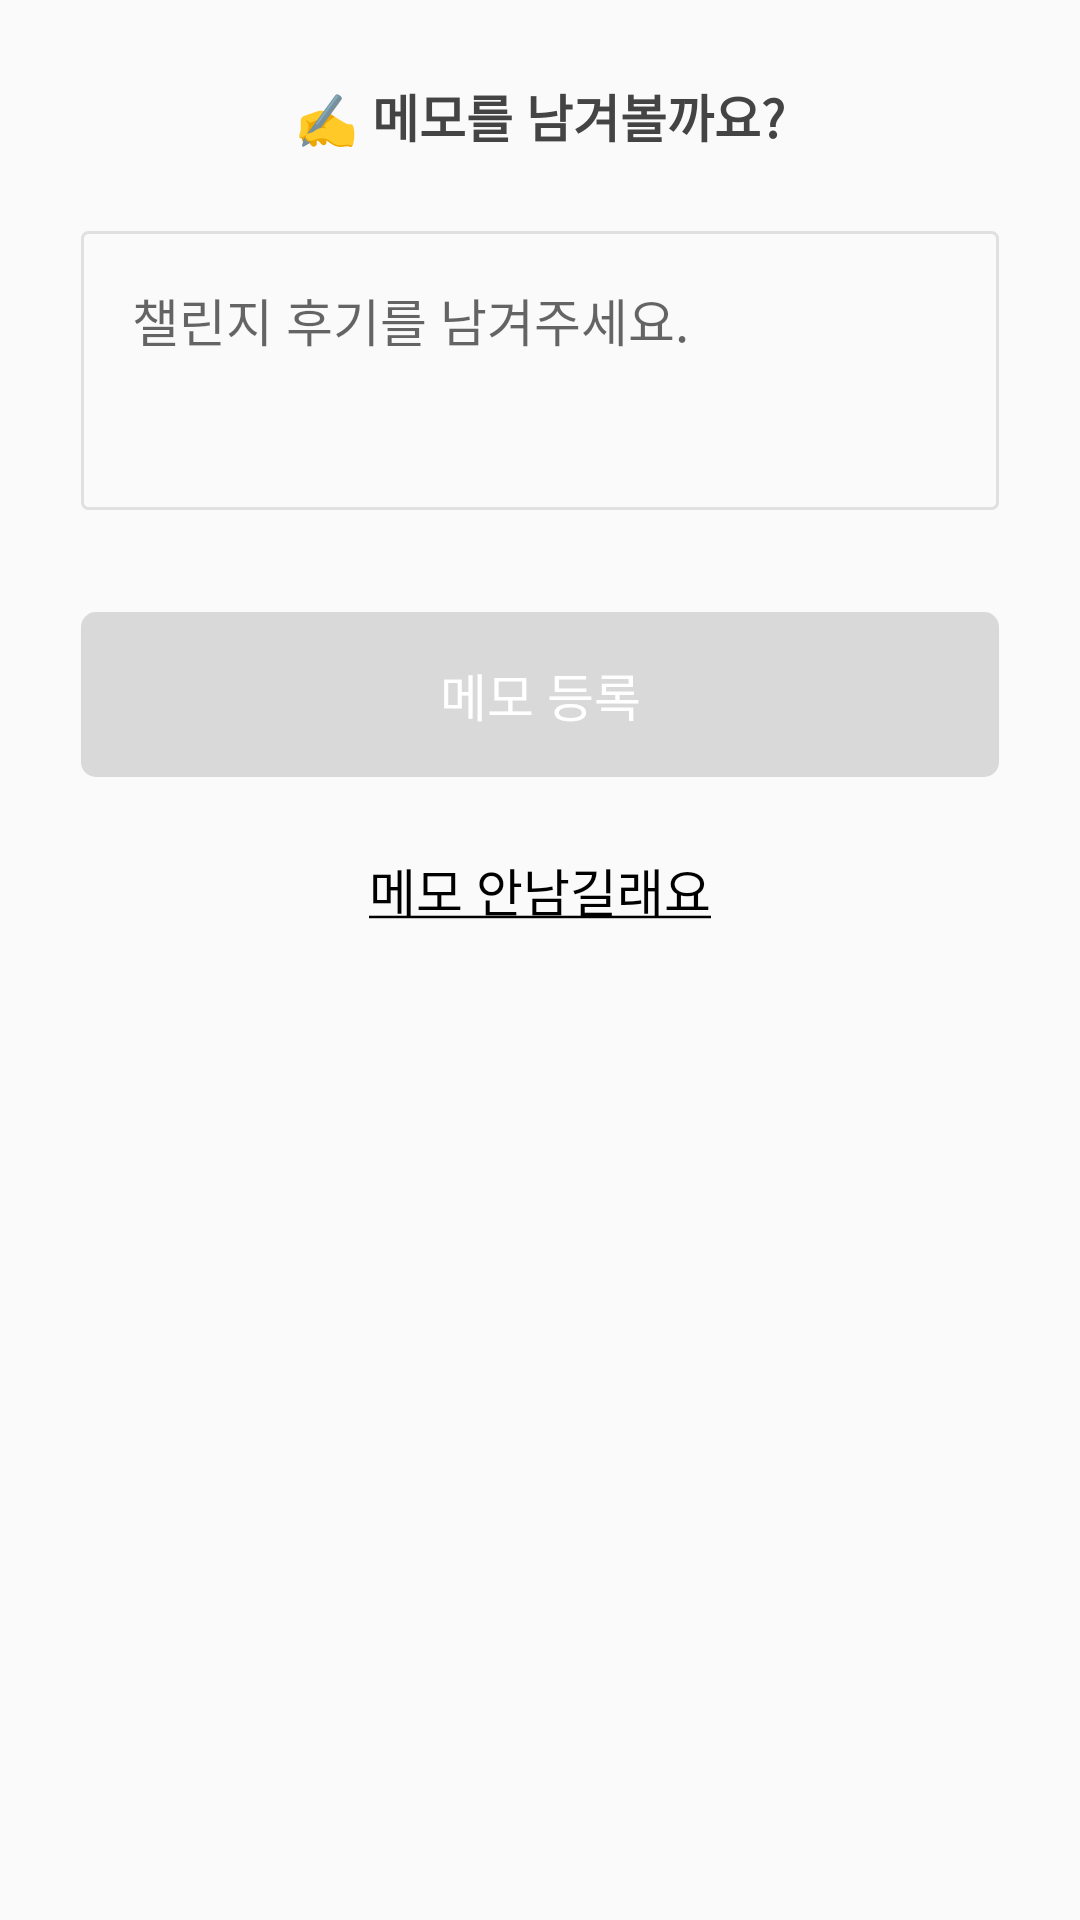

Here is an Android app screen rendered from its layout file. Give the layout XML and the strings, colors and styles it references.
<!-- AndroidManifest.xml: application theme Theme.MonthlyChallenges -->
<!-- res/layout/dialog_write_memo.xml -->
<?xml version="1.0" encoding="utf-8"?>
<LinearLayout xmlns:android="http://schemas.android.com/apk/res/android"
    android:layout_width="match_parent"
    android:layout_height="wrap_content"
    android:gravity="center_horizontal"
    android:orientation="vertical"
    android:paddingHorizontal="27dp">

    <TextView
        android:layout_width="wrap_content"
        android:layout_height="wrap_content"
        android:layout_marginVertical="26dp"
        android:text="@string/write_memo_title"
        android:textColor="@color/color_dark_grey"
        android:textSize="17sp"
        android:textStyle="bold" />

    <EditText
        android:id="@+id/edittext_memo"
        android:layout_width="match_parent"
        android:layout_height="93dp"
        android:background="@drawable/dr_rect_rounded_border_2"
        android:gravity="top"
        android:hint="@string/write_memo_hint"
        android:padding="17dp"
        android:textSize="17sp" />

    <Button
        android:id="@+id/button_write_memo"
        android:layout_width="match_parent"
        android:layout_height="55dp"
        android:layout_marginTop="34dp"
        android:background="@drawable/dialog_button_background_color"
        android:enabled="false"
        android:text="@string/write_button"
        android:textColor="@color/white"
        android:textSize="17sp" />

    <TextView
        android:id="@+id/textview_no_write_memo"
        android:layout_width="wrap_content"
        android:layout_height="wrap_content"
        android:layout_marginTop="25dp"
        android:layout_marginBottom="30dp"
        android:text="@string/write_no_text"
        android:textColor="@color/black"
        android:textSize="17sp" />

</LinearLayout>
<!-- resources referenced by this layout -->
<resources>
  <color name="black">#FF000000</color>
  <color name="color_dark_grey">#444444</color>
  <color name="white">#FFFFFFFF</color>
  <!-- drawable dialog_button_background_color (drawable-xhdpi) -->
  <?xml version="1.0" encoding="utf-8"?>
  <selector xmlns:android="http://schemas.android.com/apk/res/android">
  
      <item
          android:state_enabled="true"
          android:drawable="@drawable/dialog_button_background_color_enabled" />
  
      <item
          android:state_enabled="false"
          android:drawable="@drawable/dialog_button_background_color_disabled" />
  
  </selector>
  <!-- drawable dr_rect_rounded_border_2 (drawable) -->
  <?xml version="1.0" encoding="UTF-8"?>
  <shape xmlns:android="http://schemas.android.com/apk/res/android">
      <corners android:radius="2dp" />
      <stroke
          android:color="#e0e0e0"
          android:width="1dp" />
  </shape>
  <string name="write_button">메모 등록</string>
  <string name="write_memo_hint">챌린지 후기를 남겨주세요.</string>
  <string name="write_memo_title">✍️ 메모를 남겨볼까요?</string>
  <string name="write_no_text"><u>메모 안남길래요</u></string>
  <style name="Theme.MonthlyChallenges" parent="Theme.AppCompat.Light.NoActionBar">
          
          <item name="colorPrimary">@color/purple_500</item>
          <item name="colorPrimaryVariant">@color/color_dark_grey</item>
          <item name="colorOnPrimary">@color/white</item>
          
          <item name="colorSecondary">@color/teal_200</item>
          <item name="colorSecondaryVariant">@color/teal_700</item>
          <item name="colorOnSecondary">@color/black</item>
          
          <item name="android:statusBarColor" tools:targetApi="l">?attr/colorPrimaryVariant</item>
          
      </style>
  <!-- drawable dialog_button_background_color_enabled (drawable) -->
  <?xml version="1.0" encoding="utf-8"?>
  <shape xmlns:android="http://schemas.android.com/apk/res/android">
      <solid android:color="@color/color_dark_grey" />
      <corners android:radius="5dp" />
  </shape>
  <!-- drawable dialog_button_background_color_disabled (drawable-xhdpi) -->
  <?xml version="1.0" encoding="utf-8"?>
  <shape xmlns:android="http://schemas.android.com/apk/res/android">
      <solid android:color="@color/color_d9d9d9" />
      <corners android:radius="5dp" />
  </shape>
  <color name="purple_500">#FF6200EE</color>
  <color name="teal_200">#FF03DAC5</color>
  <color name="teal_700">#FF018786</color>
  <color name="color_d9d9d9">#d9d9d9</color>
</resources>
